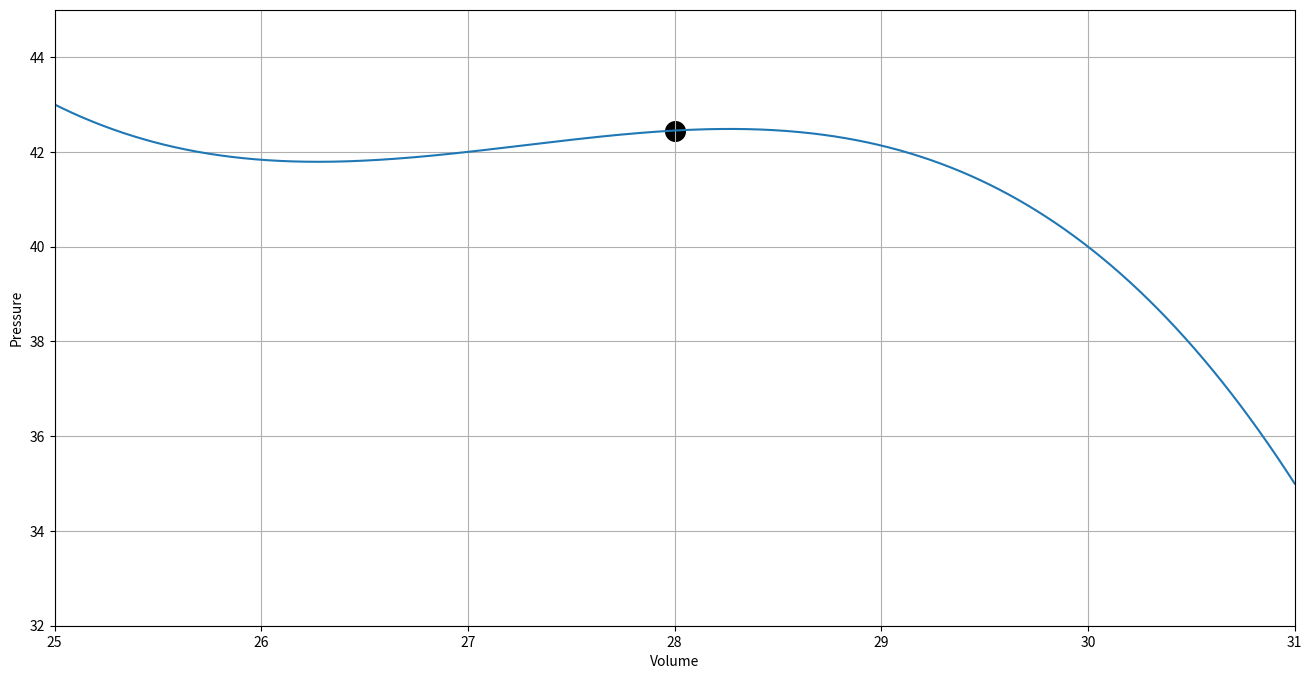
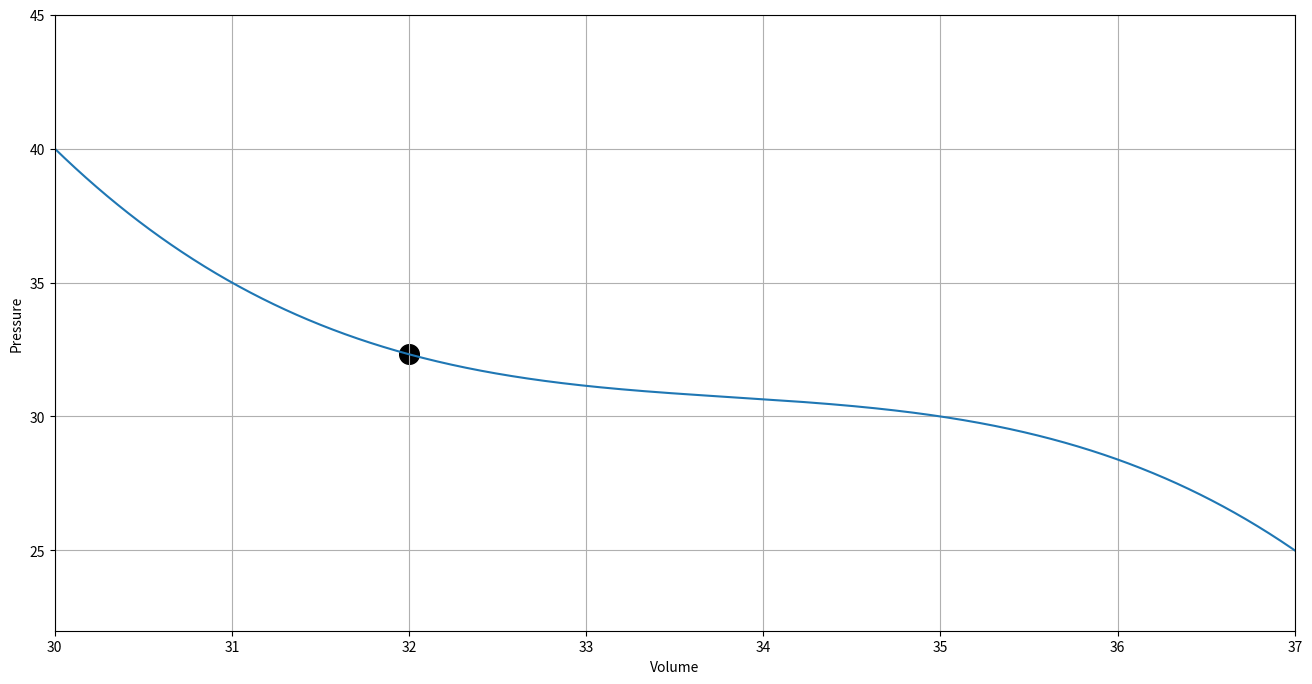

These charts were generated, in order, by the following Python code:
# -*- coding: utf-8 -*-
"""
Created on Sun Jun  6 11:00:41 2021

@author: ASUS
"""

import numpy as np
import matplotlib.pyplot as matplt
from sympy import *

def LagrangeInterpolation(x,y,targetX,order):
    result = 0
    for i in range(order+1):
        L_term = y[i]
        for j in range(order+1):
            if i!=j:
                L_term = L_term * ((targetX-x[j])/(x[i]-x[j]))
        result = result + L_term
    
    return result

v_28 = [25,27,30,31]
p_28 = [43,42,40,35]
targetVolume = 28
p_result_28 = [0]*3
for order in range(1,4):
    p_result_28[order-1] = LagrangeInterpolation(v_28, p_28, targetVolume, order)
print("Pressure at volume=",targetVolume,"is ",p_result_28[2])
print()

v_32 = [30,31,35,37]
p_32 = [40,35,30,25]
targetVolume = 32
p_result_32 = [0]*3
for order in range(1,4):
    p_result_32[order-1] = LagrangeInterpolation(v_32, p_32, targetVolume, order)
print("Pressure at volume=",targetVolume,"is ",p_result_32[2])
print()

print("Relative Approx Error for Volume = 28")
for i in range(2,4):
    err = (abs(p_result_28[i-1]-p_result_28[i-2])/p_result_28[i-1])*100
    print("For order",i,", error:", err,"%")
print()

print("Relative Approx Error for Volume = 32")
for i in range(2,4):
    err = (abs(p_result_32[i-1]-p_result_32[i-2])/p_result_32[i-1])*100
    print("For order",i,", error:", err,"%")
print()

"""Graph plot for Volume = 28"""

x = np.arange(10,40.005,0.005)
y = np.zeros(len(x))
for i in range(len(x)):
    y[i] = LagrangeInterpolation(v_28, p_28, x[i], 3)
matplt.figure(figsize=(16,8))
matplt.ylim(32,45)
matplt.xlim(25,31)
matplt.plot(x, y)
matplt.scatter(28, p_result_28[2], color='black', s=200)
matplt.grid()
matplt.xlabel("Volume")
matplt.ylabel("Pressure")
matplt.show()

"""Graph plot for Volume = 32"""

x = np.arange(10,40.005,0.005)
y = np.zeros(len(x))
for i in range(len(x)):
    y[i] = LagrangeInterpolation(v_32, p_32, x[i], 3)
matplt.figure(figsize=(16,8))
matplt.ylim(22,45)
matplt.xlim(30,37)
matplt.plot(x, y)
matplt.scatter(32, p_result_32[2], color='black', s=200)
matplt.grid()
matplt.xlabel("Volume")
matplt.ylabel("Pressure")
matplt.show()

"""Differentiation"""

v = [25,27,30,31,35]
p = [43,42,40,35,30]
x = Symbol('x')
p = LagrangeInterpolation(v, p, x, 4)
p_prime = integrate(p)
p_prime = lambdify(x, p_prime)
work = p_prime(35)-p_prime(25)
print("Work done: ",work)
